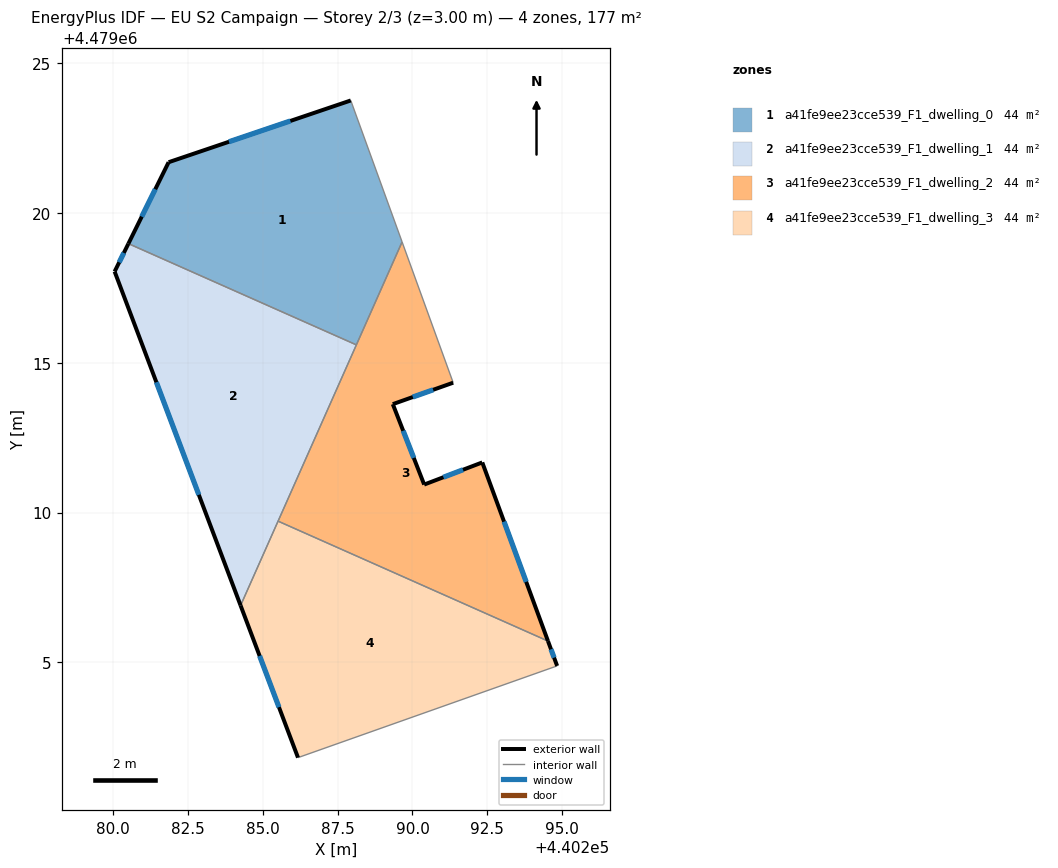
=== STOREY PLAN SPEC (per zone: floor XY polygon, exterior-wall plan segments, windows/doors) ===
zone 1: a41fe9ee23cce539_F1_dwelling_0  (44.1 m²)
  floor: (440288.13, 4479015.60) (440289.65, 4479019.04) (440287.94, 4479023.76) (440281.86, 4479021.70) (440280.52, 4479018.98)
  exterior wall: (440280.52, 4479018.98) – (440281.86, 4479021.70)  [3.0 m]
    window: (440280.96, 4479019.88) – (440281.42, 4479020.79)  [1.0 m²]
  exterior wall: (440281.86, 4479021.70) – (440287.94, 4479023.76)  [6.4 m]
    window: (440283.88, 4479022.38) – (440285.92, 4479023.07)  [2.2 m²]
  interior walls: 3
zone 2: a41fe9ee23cce539_F1_dwelling_1  (44.1 m²)
  floor: (440284.26, 4479006.90) (440288.13, 4479015.60) (440280.52, 4479018.98) (440280.06, 4479018.05)
  exterior wall: (440280.06, 4479018.05) – (440280.52, 4479018.98)  [1.0 m]
    window: (440280.21, 4479018.35) – (440280.37, 4479018.67)  [0.4 m²]
  exterior wall: (440284.26, 4479006.90) – (440280.06, 4479018.05)  [11.9 m]
    window: (440282.87, 4479010.60) – (440281.45, 4479014.35)  [4.1 m²]
  interior walls: 3
zone 3: a41fe9ee23cce539_F1_dwelling_2  (44.1 m²)
  floor: (440294.52, 4479005.71) (440292.33, 4479011.68) (440290.39, 4479010.94) (440289.34, 4479013.62) (440291.36, 4479014.34) (440289.65, 4479019.04) (440285.51, 4479009.72)
  exterior wall: (440291.36, 4479014.34) – (440289.34, 4479013.62)  [2.1 m]
    window: (440290.69, 4479014.10) – (440290.01, 4479013.86)  [0.7 m²]
  exterior wall: (440289.34, 4479013.62) – (440290.39, 4479010.94)  [2.9 m]
    window: (440289.69, 4479012.73) – (440290.04, 4479011.83)  [1.0 m²]
  exterior wall: (440290.39, 4479010.94) – (440292.33, 4479011.68)  [2.1 m]
    window: (440291.03, 4479011.18) – (440291.69, 4479011.43)  [0.7 m²]
  exterior wall: (440292.33, 4479011.68) – (440294.52, 4479005.71)  [6.4 m]
    window: (440293.06, 4479009.70) – (440293.80, 4479007.69)  [2.2 m²]
  interior walls: 4
zone 4: a41fe9ee23cce539_F1_dwelling_3  (44.1 m²)
  floor: (440294.83, 4479004.88) (440294.52, 4479005.71) (440285.51, 4479009.72) (440284.26, 4479006.90) (440286.18, 4479001.82)
  exterior wall: (440286.18, 4479001.82) – (440284.26, 4479006.90)  [5.4 m]
    window: (440285.54, 4479003.51) – (440284.90, 4479005.22)  [1.8 m²]
  exterior wall: (440294.52, 4479005.71) – (440294.83, 4479004.88)  [0.9 m]
    window: (440294.62, 4479005.44) – (440294.73, 4479005.16)  [0.3 m²]
  interior walls: 3

=== DERIVED (storey summary) ===
Building: EU S2 Campaign
Storey: 2 of 3  (floor level z = 3.00 m)
Storey gross floor area: 176.5 m²
Zones on this storey: 4
  - a41fe9ee23cce539_F1_dwelling_0: floor 44.1 m²; exterior wall 9.4 m (28.3 m²); 2 window(s) 3.2 m²; WWR 11.4%
  - a41fe9ee23cce539_F1_dwelling_1: floor 44.1 m²; exterior wall 13.0 m (38.9 m²); 2 window(s) 4.4 m²; WWR 11.4%
  - a41fe9ee23cce539_F1_dwelling_2: floor 44.1 m²; exterior wall 13.4 m (40.3 m²); 4 window(s) 4.6 m²; WWR 11.4%
  - a41fe9ee23cce539_F1_dwelling_3: floor 44.1 m²; exterior wall 6.3 m (18.9 m²); 2 window(s) 2.2 m²; WWR 11.4%
Zone adjacency (shared interzone walls):
  - a41fe9ee23cce539_F1_dwelling_0 ↔ a41fe9ee23cce539_F1_dwelling_1
  - a41fe9ee23cce539_F1_dwelling_0 ↔ a41fe9ee23cce539_F1_dwelling_2
  - a41fe9ee23cce539_F1_dwelling_1 ↔ a41fe9ee23cce539_F1_dwelling_2
  - a41fe9ee23cce539_F1_dwelling_1 ↔ a41fe9ee23cce539_F1_dwelling_3
  - a41fe9ee23cce539_F1_dwelling_2 ↔ a41fe9ee23cce539_F1_dwelling_3